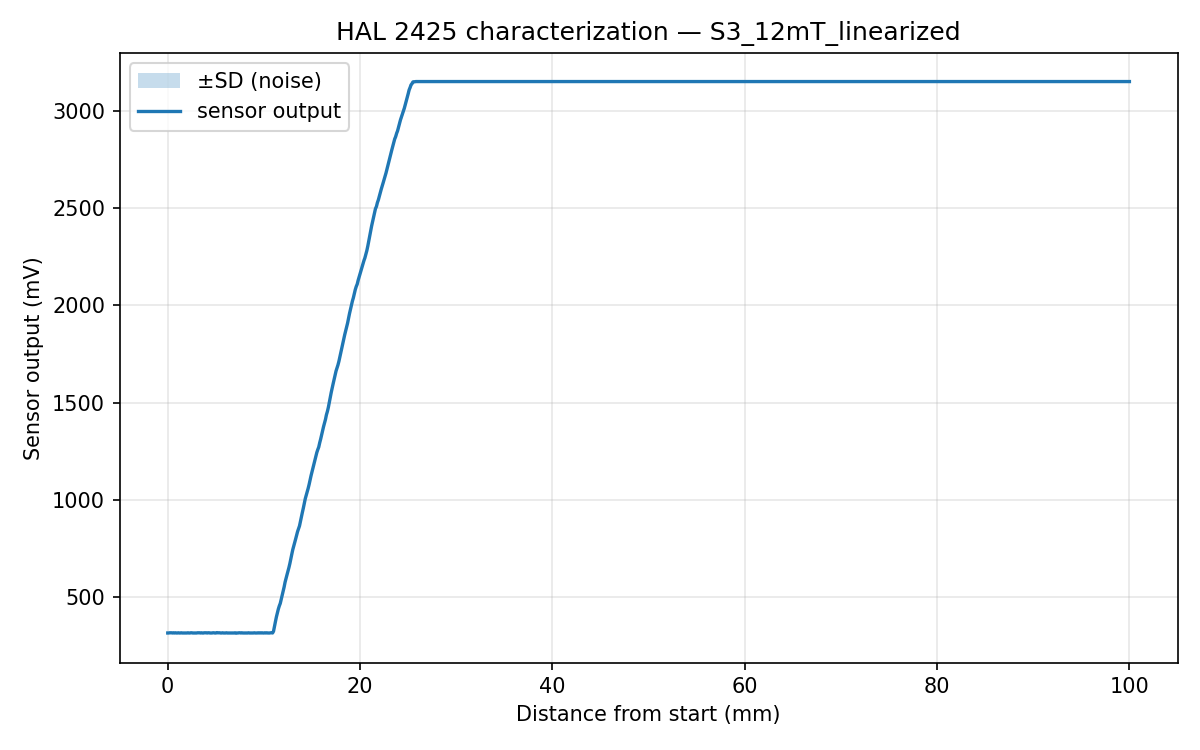

The data file committed next to this chart (first rows):
# saved 2026-07-03T16:34:24
# range_label=S3_12mT_linearized
# --- characterization sweep ---
# verify(linearized) step_mm=0.100 windo…
Distance_mm, Reading_mV, SD_mV
0.000, 317, 3.70
0.100, 317, 3.37
0.200, 318, 3.77
0.300, 318, 4.57
0.400, 318, 4.32
0.500, 317, 3.66
0.600, 318, 7.31
0.700, 317, 3.53
0.800, 318, 3.64
0.900, 317, 4.65
1.000, 317, 3.36
1.100, 318, 3.74
1.200, 317, 3.32
1.300, 317, 3.76
1.400, 318, 3.81
1.500, 317, 3.41
1.600, 317, 3.66
1.700, 317, 3.89
1.800, 317, 3.81
1.900, 317, 3.54
2.000, 317, 3.86
2.100, 318, 3.90
2.200, 317, 3.63
2.300, 317, 3.43
2.400, 318, 4.00
2.500, 318, 3.59
2.600, 317, 3.47
2.700, 317, 3.66
2.800, 317, 3.75
2.900, 317, 3.51
3.000, 317, 4.31
3.100, 318, 3.94
3.200, 318, 3.51
3.300, 318, 3.57
3.400, 317, 3.66
3.500, 318, 3.72
3.600, 317, 3.78
3.700, 317, 7.54
3.800, 318, 3.70
3.900, 318, 4.04
4.000, 318, 3.82
4.100, 317, 3.75
4.200, 318, 6.38
4.300, 318, 3.98
4.400, 317, 4.20
4.500, 317, 4.26
4.600, 317, 4.00
4.700, 318, 3.77
4.800, 318, 3.46
4.900, 317, 4.42
5.000, 317, 4.85
5.100, 319, 4.65
5.200, 318, 3.59
5.300, 318, 4.98
5.400, 318, 3.78
5.500, 317, 3.97
... 945 more rows
